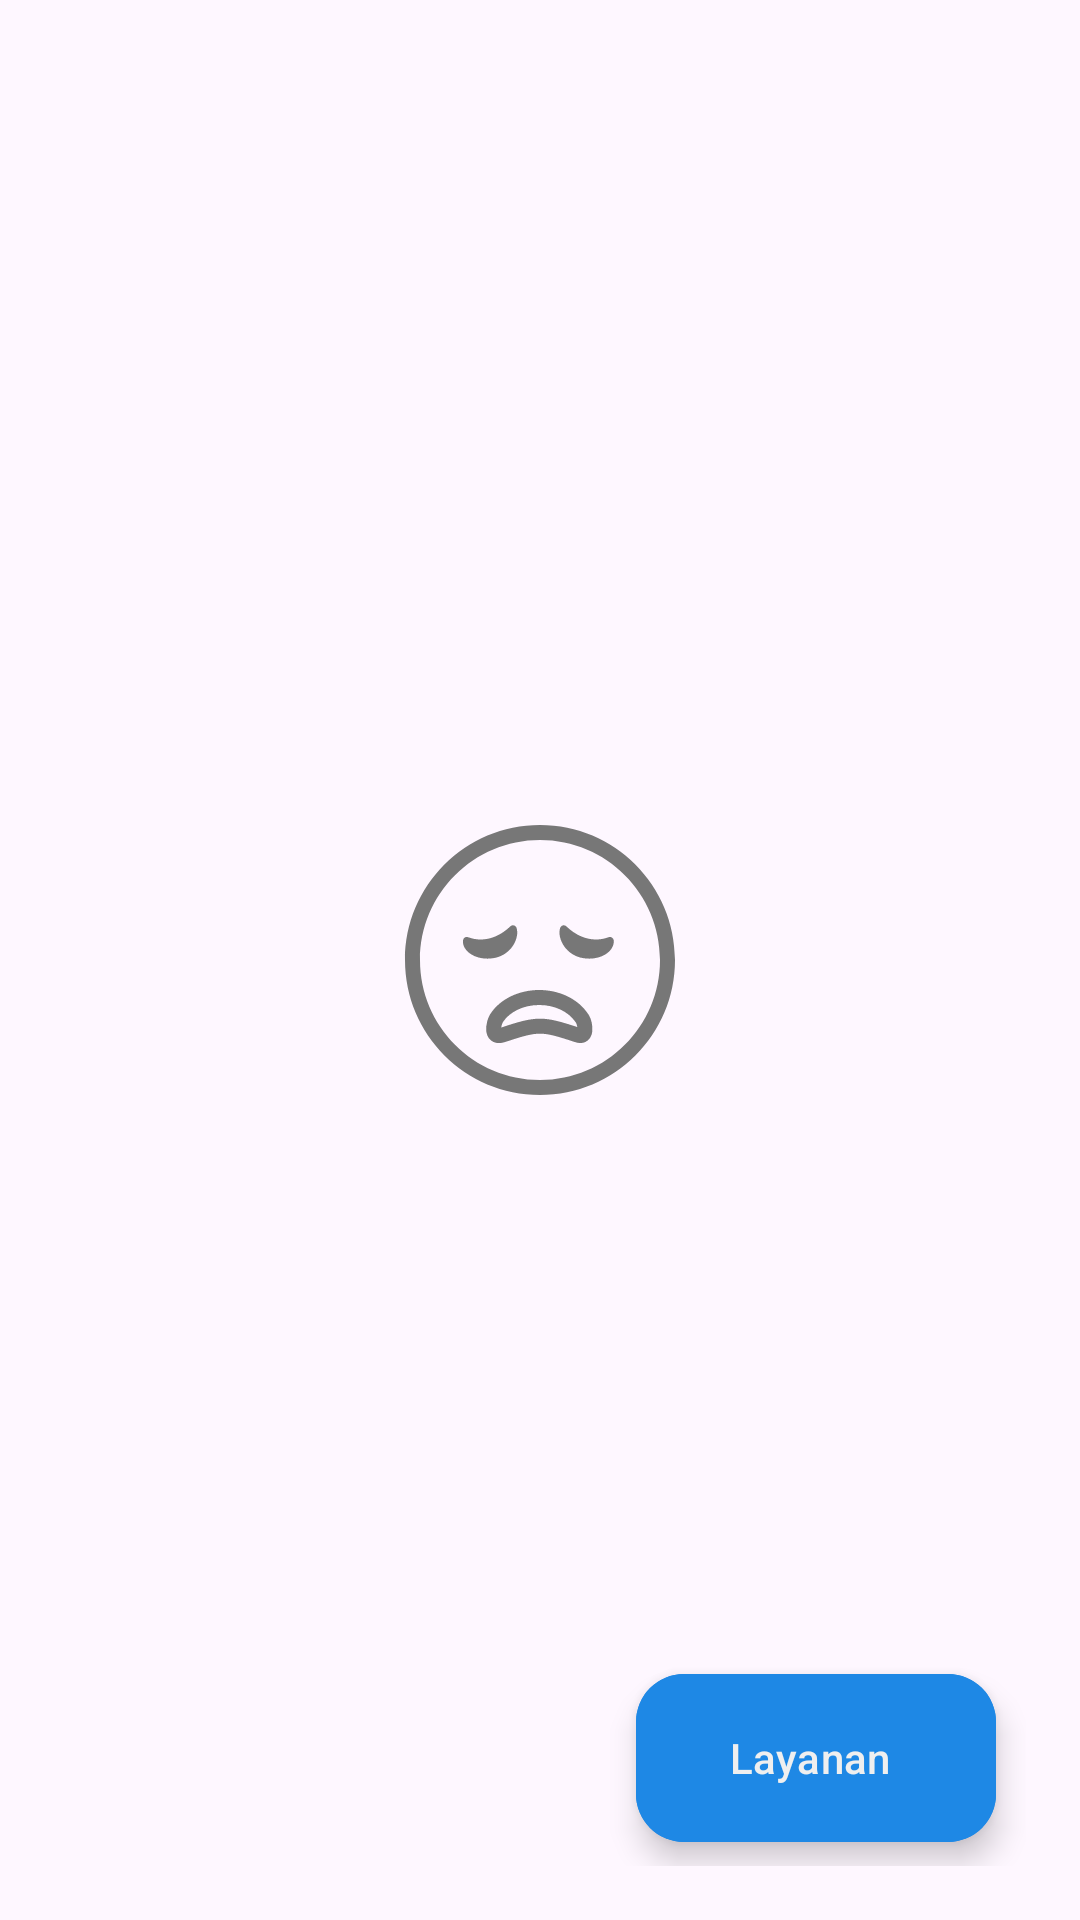

The Android layout XML behind this screen, and the referenced resources:
<!-- AndroidManifest.xml: application theme Theme.LondriForOwner -->
<!-- res/layout/fragment_service.xml -->
<?xml version="1.0" encoding="utf-8"?>
<androidx.constraintlayout.widget.ConstraintLayout xmlns:android="http://schemas.android.com/apk/res/android"
    xmlns:app="http://schemas.android.com/apk/res-auto"
    xmlns:tools="http://schemas.android.com/tools"
    android:layout_width="match_parent"
    android:layout_height="match_parent"
    android:padding="18dp"
    tools:context=".ui.service.ServiceFragment">

    <ProgressBar
        android:id="@+id/progressBar"
        android:layout_width="wrap_content"
        android:layout_height="wrap_content"
        android:visibility="gone"
        app:layout_constraintBottom_toBottomOf="parent"
        app:layout_constraintEnd_toEndOf="parent"
        app:layout_constraintStart_toStartOf="parent"
        app:layout_constraintTop_toTopOf="parent" />

    <ImageView
        android:id="@+id/ivEmpty"
        android:layout_width="120dp"
        android:layout_height="120dp"
        app:layout_constraintTop_toTopOf="parent"
        app:layout_constraintStart_toStartOf="parent"
        app:layout_constraintEnd_toEndOf="parent"
        app:layout_constraintBottom_toBottomOf="parent"
        android:src="@drawable/nodata"
        android:contentDescription="@string/app_name" />

    <TextView
        android:id="@+id/tvEmpty"
        android:layout_width="match_parent"
        android:layout_height="wrap_content"
        android:textAlignment="center"
        android:visibility="gone"
        android:text="@string/empty_layanan"
        android:textSize="20sp"
        app:layout_constraintEnd_toEndOf="parent"
        app:layout_constraintStart_toStartOf="parent"
        app:layout_constraintTop_toBottomOf="@id/ivEmpty" />

    <androidx.recyclerview.widget.RecyclerView
        android:id="@+id/rvService"
        android:layout_width="0dp"
        android:layout_height="0dp"
        app:layout_constraintBottom_toBottomOf="parent"
        app:layout_constraintEnd_toEndOf="parent"
        app:layout_constraintStart_toStartOf="parent"
        app:layout_constraintTop_toTopOf="parent"
        tools:listitem="@layout/item_service" />

    <com.google.android.material.floatingactionbutton.ExtendedFloatingActionButton
        android:id="@+id/add_fab"
        android:layout_width="wrap_content"
        android:layout_height="wrap_content"
        android:layout_marginEnd="10dp"
        android:layout_marginBottom="8dp"
        android:backgroundTint="@color/colorBlue"
        android:text="@string/title_service"
        android:textColor="@color/white"
        app:icon="@drawable/ic_add"
        app:iconTint="@color/white"
        app:layout_constraintBottom_toBottomOf="parent"
        app:layout_constraintEnd_toEndOf="parent" />

</androidx.constraintlayout.widget.ConstraintLayout>
<!-- res/layout/item_service.xml (included above) -->
<?xml version="1.0" encoding="utf-8"?>
<androidx.cardview.widget.CardView xmlns:android="http://schemas.android.com/apk/res/android"
    xmlns:app="http://schemas.android.com/apk/res-auto"
    android:layout_width="match_parent"
    android:layout_height="wrap_content"
    android:layout_marginBottom="20dp"
    android:elevation="50dp"
    app:cardCornerRadius="10dp">

    <androidx.constraintlayout.widget.ConstraintLayout
        android:layout_width="match_parent"
        android:layout_height="match_parent">

        <TextView
            android:id="@+id/tvService"
            android:layout_width="0dp"
            android:layout_height="wrap_content"
            android:text="@string/cuci"
            android:textColor="@color/black_400"
            android:textSize="16sp"
            android:textStyle="bold"
            android:layout_marginStart="14dp"
            android:layout_marginTop="10dp"
            app:layout_constraintBottom_toBottomOf="parent"
            app:layout_constraintStart_toStartOf="parent"
            app:layout_constraintTop_toTopOf="parent"
            app:layout_constraintEnd_toStartOf="@id/statsLayanan"
            android:layout_marginBottom="25dp"/>

        <TextView
            android:id="@+id/tvPrice"
            android:layout_width="0dp"
            android:layout_height="wrap_content"
            android:text="@string/price"
            android:textColor="@color/black_400"
            android:textSize="14sp"
            android:layout_marginBottom="15dp"
            app:layout_constraintBottom_toBottomOf="parent"
            app:layout_constraintStart_toStartOf="@id/tvService"
            app:layout_constraintTop_toBottomOf="@id/tvService"
            app:layout_constraintEnd_toEndOf="@id/tvService"/>

        <androidx.constraintlayout.widget.ConstraintLayout
            android:id="@+id/statsLayanan"
            android:layout_width="80dp"
            android:layout_height="0dp"
            android:paddingHorizontal="10dp"
            app:layout_constraintTop_toTopOf="parent"
            app:layout_constraintBottom_toBottomOf="parent"
            app:layout_constraintEnd_toEndOf="parent"
            android:background="@color/black_300">

            <TextView
                android:id="@+id/tvStatsLayanan"
                android:layout_width="wrap_content"
                android:layout_height="wrap_content"
                android:text="@string/tidak_tersedia"
                android:textColor="@color/white"
                android:gravity="center"
                app:layout_constraintTop_toTopOf="parent"
                app:layout_constraintBottom_toBottomOf="parent"
                app:layout_constraintEnd_toEndOf="parent"
                android:textStyle="bold"/>
        </androidx.constraintlayout.widget.ConstraintLayout>

    </androidx.constraintlayout.widget.ConstraintLayout>

</androidx.cardview.widget.CardView>
<!-- resources referenced by this layout -->
<resources>
  <color name="black_300">#4D4D4D</color>
  <color name="black_400">#333333</color>
  <color name="colorBlue">#1E88E5</color>
  <color name="white">#EFEFEF</color>
  <!-- drawable nodata: vector/xml drawable (drawable, 2969 chars, omitted) -->
  <string name="app_name">Londri for Owner</string>
  <string name="cuci">Cuci</string>
  <string name="empty_layanan">Anda belum memiliki layanan</string>
  <string name="price">7000/kg</string>
  <string name="tidak_tersedia">Tidak Tersedia</string>
  <string name="title_service">Layanan</string>
  <style name="Theme.LondriForOwner" parent="Base.Theme.LondriForOwner" />
  <style name="Base.Theme.LondriForOwner" parent="Theme.Material3.DayNight">
           <item name="colorPrimary">@color/blue_500</item>
          <item name="colorSecondary">@color/blue_300</item>
      </style>
  <color name="blue_500">#2C7FFF</color>
  <color name="blue_300">#469CFF</color>
</resources>
